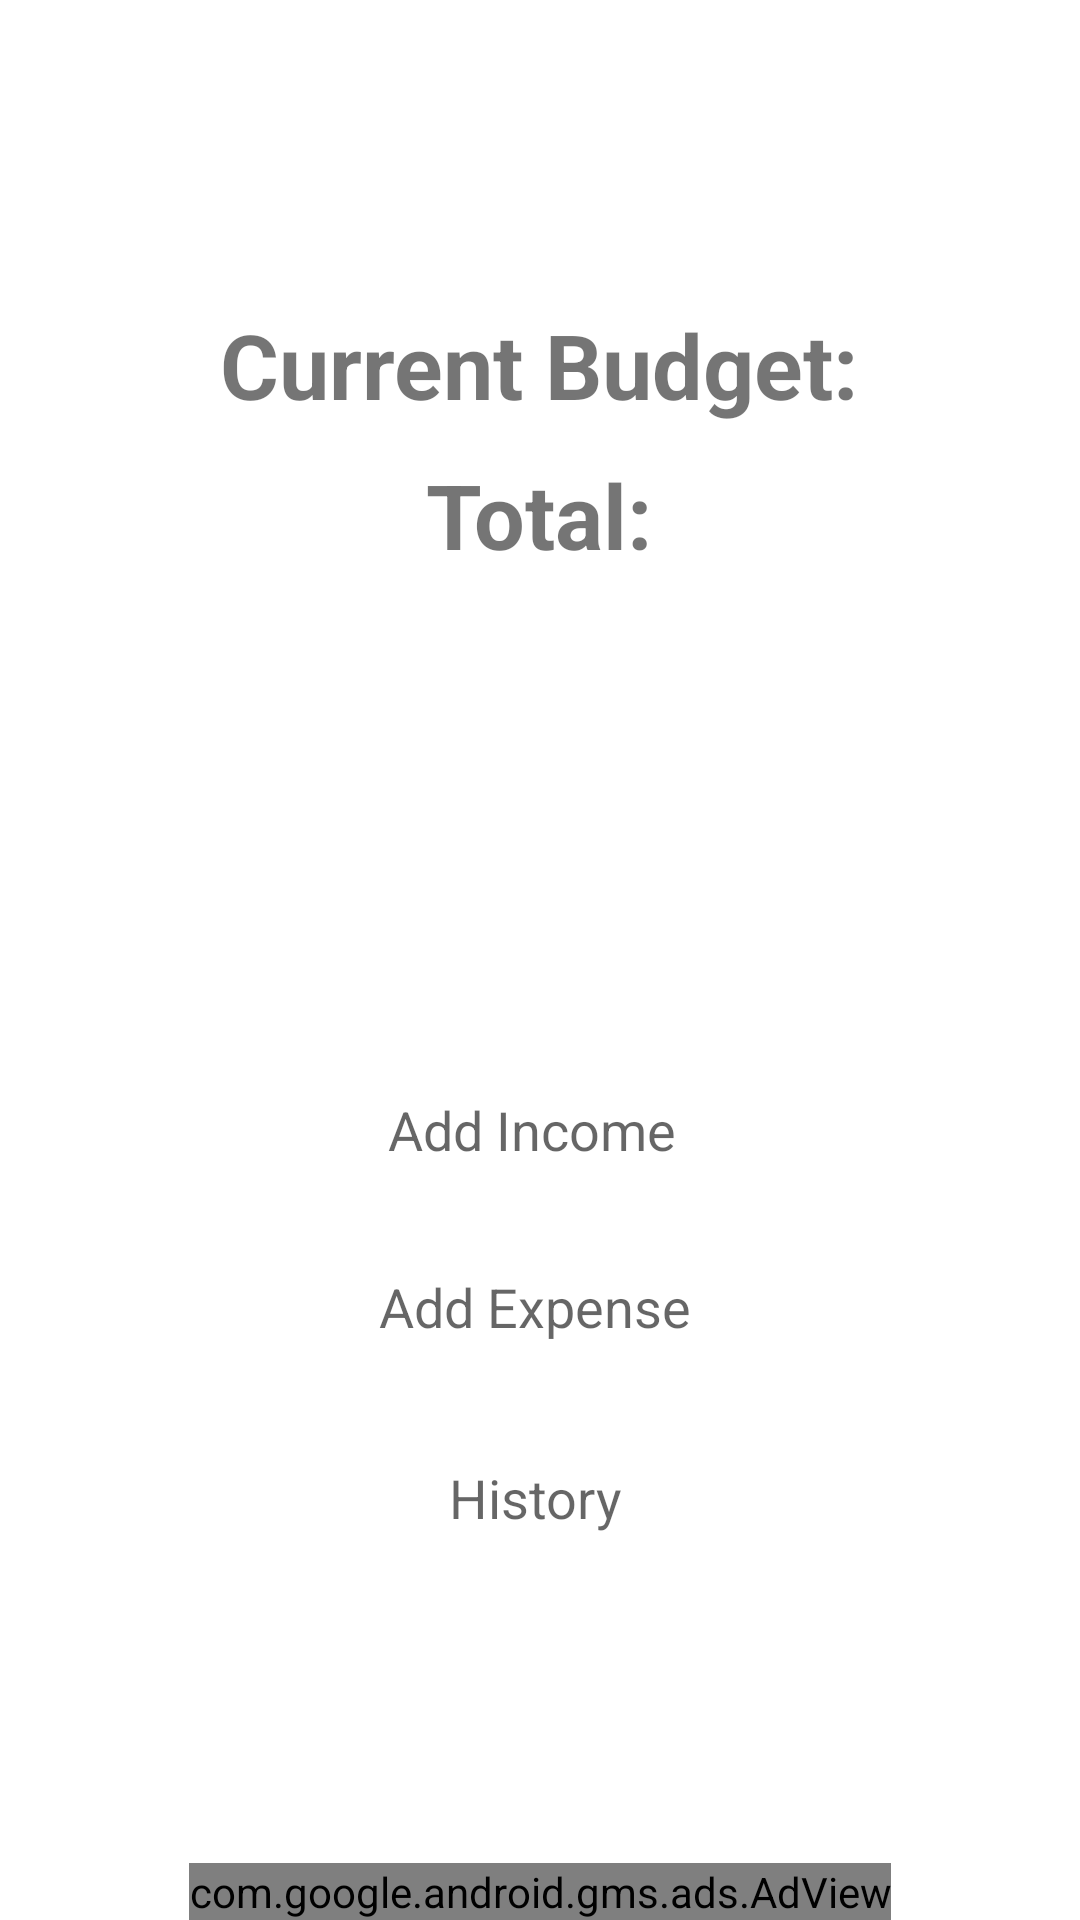

Here is an Android app screen rendered from its layout file. Give the layout XML and the strings, colors and styles it references.
<!-- AndroidManifest.xml: application theme Theme.Budget_manager -->
<!-- res/layout/activity_main.xml -->
<?xml version="1.0" encoding="utf-8"?>
<androidx.constraintlayout.widget.ConstraintLayout xmlns:android="http://schemas.android.com/apk/res/android"
    xmlns:app="http://schemas.android.com/apk/res-auto"
    xmlns:tools="http://schemas.android.com/tools"
    android:layout_width="match_parent"
    android:layout_height="match_parent"
    tools:context=".MainActivity">

    <TextView
        android:id="@+id/available_money_text"
        android:layout_width="250dp"
        android:layout_height="50dp"
        android:gravity="center"
        android:text="Current Budget:"
        android:textStyle="bold"
        android:textSize="30sp"
        app:layout_constraintBottom_toBottomOf="parent"
        app:layout_constraintHorizontal_bias="0.496"
        app:layout_constraintLeft_toLeftOf="parent"
        app:layout_constraintRight_toRightOf="parent"
        app:layout_constraintTop_toTopOf="parent"
        app:layout_constraintVertical_bias="0.164" />


    












    <TextView
        android:id="@+id/available_money"
        android:layout_width="250dp"
        android:layout_height="50dp"
        android:gravity="center"
        android:text="Total:"
        android:textSize="30sp"
        android:textStyle="bold"
        app:layout_constraintHorizontal_bias="0.496"
        app:layout_constraintLeft_toLeftOf="parent"
        app:layout_constraintRight_toRightOf="parent"
        app:layout_constraintTop_toBottomOf="@+id/available_money_text" />

    <Button
        android:id="@+id/btnAddExpense"
        android:layout_width="wrap_content"
        android:layout_height="wrap_content"
        android:text="Add Expense"
        android:background="@drawable/buttno"
        android:textAppearance="@style/TextAppearance.AppCompat.Medium"
        app:backgroundTint="@color/red"
        app:layout_constraintBottom_toBottomOf="parent"
        app:layout_constraintEnd_toEndOf="parent"
        app:layout_constraintHorizontal_bias="0.494"
        app:layout_constraintStart_toStartOf="parent"
        app:layout_constraintTop_toBottomOf="@+id/btnAddIncome"
        app:layout_constraintVertical_bias="0.057" />

    <Button
        android:id="@+id/btnAddIncome"
        android:layout_width="wrap_content"
        android:layout_height="wrap_content"
        android:layout_marginTop="156dp"
        android:text="Add Income"
        android:background="@drawable/buttno"
        android:textAppearance="@style/TextAppearance.AppCompat.Medium"
        app:backgroundTint="@color/green"
        app:layout_constraintEnd_toEndOf="parent"
        app:layout_constraintHorizontal_bias="0.49"
        app:layout_constraintStart_toStartOf="parent"
        app:layout_constraintTop_toBottomOf="@+id/available_money" />

    <Button
        android:id="@+id/btnViewData"
        android:layout_width="157dp"
        android:layout_height="45dp"
        android:layout_marginTop="280dp"
        android:text="History"
        android:background="@drawable/buttno"
        android:textAppearance="@style/TextAppearance.AppCompat.Medium"
        app:backgroundTint="@color/lightblue"
        app:layout_constraintEnd_toEndOf="parent"
        app:layout_constraintHorizontal_bias="0.492"
        app:layout_constraintStart_toStartOf="parent"
        app:layout_constraintTop_toBottomOf="@+id/available_money" />

    

    <com.google.android.gms.ads.AdView
        android:id="@+id/adView"
        android:layout_width="wrap_content"
        android:layout_height="wrap_content"
        android:layout_alignParentBottom="true"
        android:layout_centerHorizontal="true"
        app:adSize="BANNER"
        app:adUnitId="ca-app-pub-4242687844896479/5310148767"
        app:layout_constraintBottom_toBottomOf="parent"
        app:layout_constraintEnd_toEndOf="parent"
        app:layout_constraintStart_toStartOf="parent">
    </com.google.android.gms.ads.AdView>



</androidx.constraintlayout.widget.ConstraintLayout>
<!-- resources referenced by this layout -->
<resources>
  <color name="green">#39783B</color>
  <color name="red">#B22222</color>
  <style name="Theme.Budget_manager" parent="Theme.MaterialComponents.DayNight.NoActionBar">
          
          <item name="colorPrimary">@color/purple_500</item>
          <item name="colorPrimaryVariant">@color/purple_700</item>
          <item name="colorOnPrimary">@color/white</item>
          
          <item name="colorSecondary">@color/teal_200</item>
          <item name="colorSecondaryVariant">@color/teal_700</item>
          <item name="colorOnSecondary">@color/black</item>
          
          <item name="android:statusBarColor" tools:targetApi="l">?attr/colorPrimaryVariant</item>
          
      </style>
  <color name="purple_500">#FF6200EE</color>
  <color name="purple_700">#FF3700B3</color>
  <color name="white">#FFFFFFFF</color>
  <color name="teal_200">#FF03DAC5</color>
  <color name="teal_700">#FF018786</color>
  <color name="black">#FF000000</color>
</resources>
